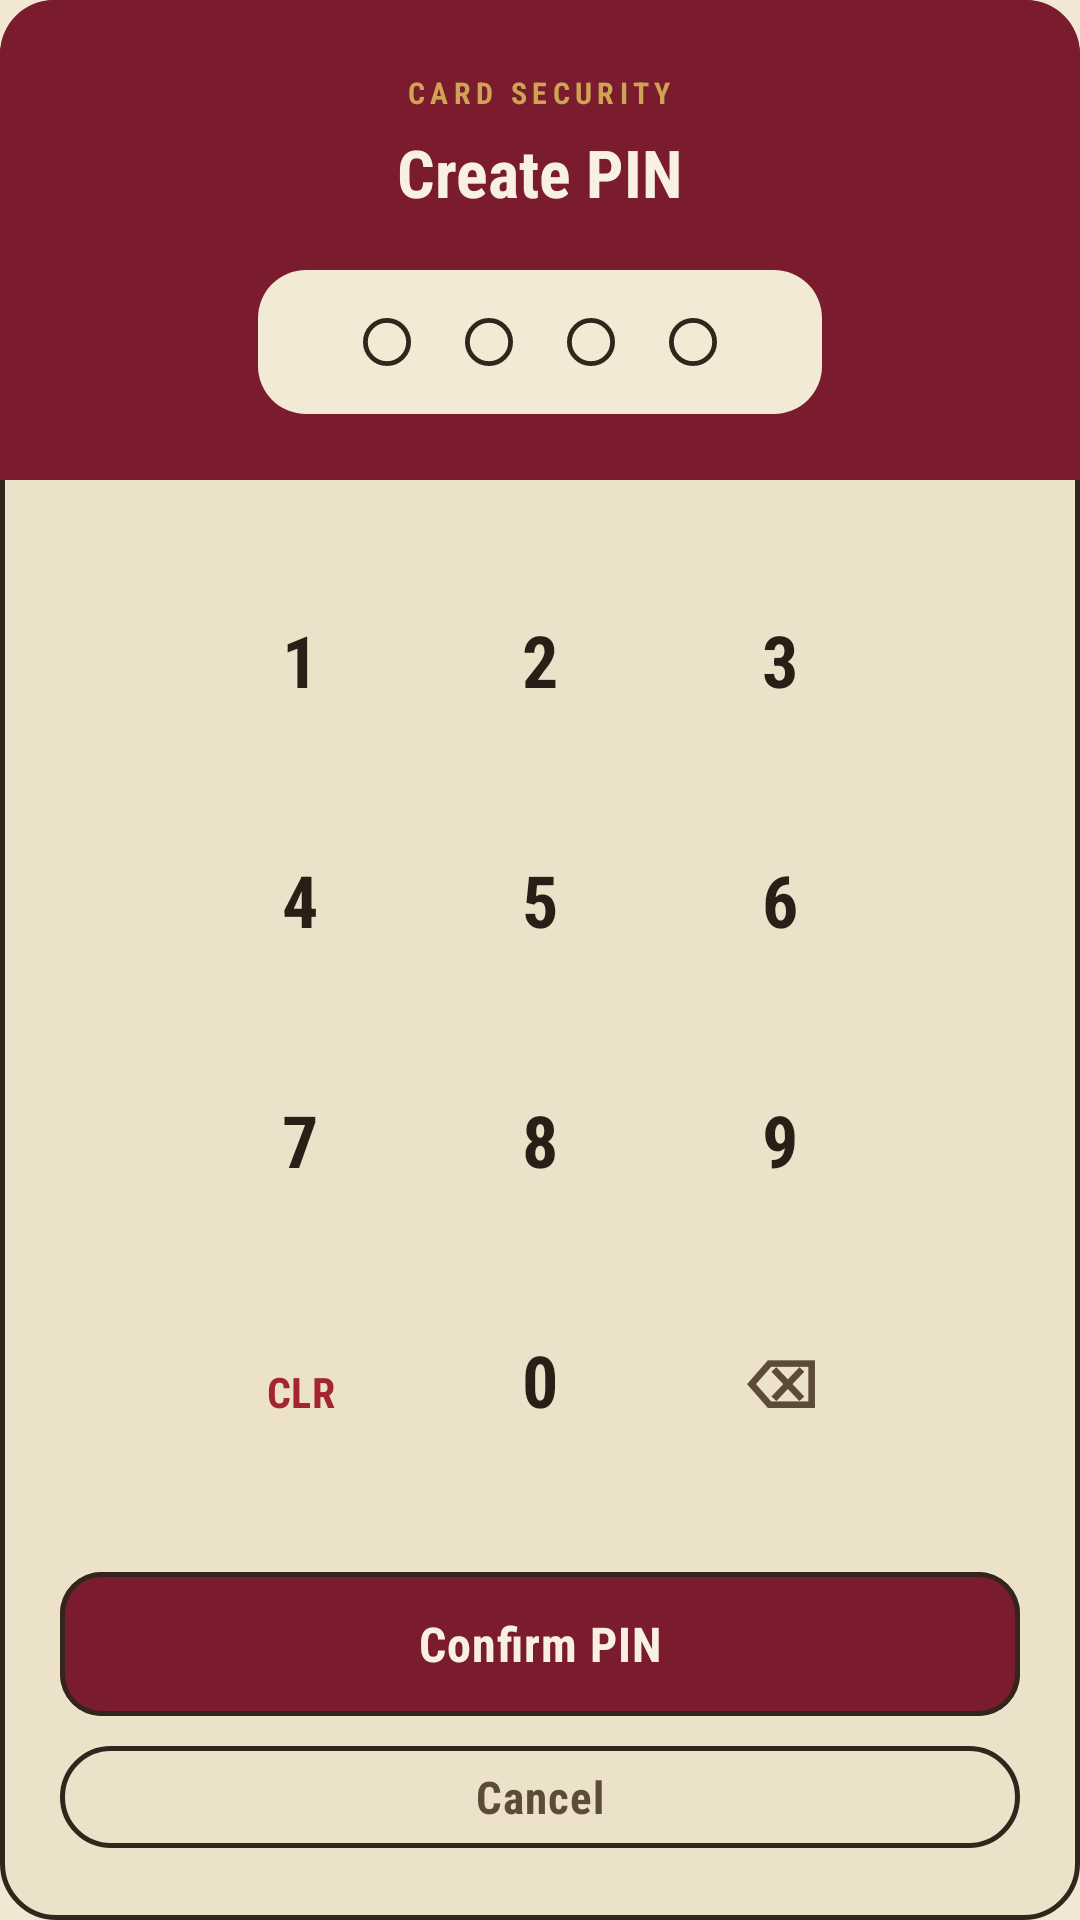

The Android layout XML behind this screen, and the referenced resources:
<!-- AndroidManifest.xml: application theme Theme.BankALDeir -->
<!-- res/layout/dialog_pin_input.xml -->
<?xml version="1.0" encoding="utf-8"?>
<LinearLayout xmlns:android="http://schemas.android.com/apk/res/android"
    xmlns:app="http://schemas.android.com/apk/res-auto"
    android:layout_width="match_parent"
    android:layout_height="wrap_content"
    android:background="@drawable/card_type_bg"
    android:orientation="vertical">

    
    <LinearLayout
        android:layout_width="match_parent"
        android:layout_height="wrap_content"
        android:background="@drawable/oxblood_cap_top"
        android:gravity="center"
        android:orientation="vertical"
        android:paddingHorizontal="24dp"
        android:paddingTop="24dp"
        android:paddingBottom="22dp">

        <TextView
            android:layout_width="wrap_content"
            android:layout_height="wrap_content"
            android:letterSpacing="0.18"
            android:text="CARD SECURITY"
            android:textColor="@color/enamel_brass_light"
            android:textSize="10sp"
            android:textStyle="bold" />

        <TextView
            android:id="@+id/txtPinDialogTitle"
            android:layout_width="wrap_content"
            android:layout_height="wrap_content"
            android:layout_marginTop="5dp"
            android:text="Create PIN"
            android:textColor="@color/porcelain_bright"
            android:textSize="22sp"
            android:textStyle="bold" />

        
        <LinearLayout
            android:layout_width="wrap_content"
            android:layout_height="wrap_content"
            android:layout_marginTop="18dp"
            android:background="@drawable/pin_dots_field"
            android:gravity="center"
            android:orientation="horizontal"
            android:paddingHorizontal="26dp"
            android:paddingVertical="16dp">

            <ImageView
                android:id="@+id/pinDot1"
                android:layout_width="16dp"
                android:layout_height="16dp"
                android:layout_marginHorizontal="9dp"
                android:contentDescription="@null"
                android:src="@drawable/pin_circle_empty" />

            <ImageView
                android:id="@+id/pinDot2"
                android:layout_width="16dp"
                android:layout_height="16dp"
                android:layout_marginHorizontal="9dp"
                android:contentDescription="@null"
                android:src="@drawable/pin_circle_empty" />

            <ImageView
                android:id="@+id/pinDot3"
                android:layout_width="16dp"
                android:layout_height="16dp"
                android:layout_marginHorizontal="9dp"
                android:contentDescription="@null"
                android:src="@drawable/pin_circle_empty" />

            <ImageView
                android:id="@+id/pinDot4"
                android:layout_width="16dp"
                android:layout_height="16dp"
                android:layout_marginHorizontal="9dp"
                android:contentDescription="@null"
                android:src="@drawable/pin_circle_empty" />
        </LinearLayout>
    </LinearLayout>

    
    <LinearLayout
        android:layout_width="match_parent"
        android:layout_height="wrap_content"
        android:orientation="vertical"
        android:paddingHorizontal="20dp"
        android:paddingTop="20dp"
        android:paddingBottom="20dp">

        <LinearLayout
            android:layout_width="wrap_content"
            android:layout_height="wrap_content"
            android:layout_gravity="center_horizontal"
            android:orientation="horizontal">

            <Button android:id="@+id/btn1" style="@style/PinDialogDisc" android:text="1" />

            <Button android:id="@+id/btn2" style="@style/PinDialogDisc" android:text="2" />

            <Button android:id="@+id/btn3" style="@style/PinDialogDisc" android:text="3" />
        </LinearLayout>

        <LinearLayout
            android:layout_width="wrap_content"
            android:layout_height="wrap_content"
            android:layout_gravity="center_horizontal"
            android:orientation="horizontal">

            <Button android:id="@+id/btn4" style="@style/PinDialogDisc" android:text="4" />

            <Button android:id="@+id/btn5" style="@style/PinDialogDisc" android:text="5" />

            <Button android:id="@+id/btn6" style="@style/PinDialogDisc" android:text="6" />
        </LinearLayout>

        <LinearLayout
            android:layout_width="wrap_content"
            android:layout_height="wrap_content"
            android:layout_gravity="center_horizontal"
            android:orientation="horizontal">

            <Button android:id="@+id/btn7" style="@style/PinDialogDisc" android:text="7" />

            <Button android:id="@+id/btn8" style="@style/PinDialogDisc" android:text="8" />

            <Button android:id="@+id/btn9" style="@style/PinDialogDisc" android:text="9" />
        </LinearLayout>

        <LinearLayout
            android:layout_width="wrap_content"
            android:layout_height="wrap_content"
            android:layout_gravity="center_horizontal"
            android:orientation="horizontal">

            <Button
                android:id="@+id/btnClearPin"
                style="@style/PinDialogDisc"
                android:text="CLR"
                android:textColor="?attr/colorError"
                android:textSize="14sp" />

            <Button android:id="@+id/btn0" style="@style/PinDialogDisc" android:text="0" />

            <Button
                android:id="@+id/btnBackspace"
                style="@style/PinDialogDisc"
                android:text="⌫"
                android:textColor="?attr/colorOnSurfaceVariant"
                android:textSize="22sp" />
        </LinearLayout>

        <com.google.android.material.button.MaterialButton
            android:id="@+id/btnConfirmPin"
            style="@style/Widget.BankALDeir.Button"
            android:layout_width="match_parent"
            android:layout_height="56dp"
            android:layout_marginTop="20dp"
            android:text="Confirm PIN"
            app:cornerRadius="14dp" />

        <com.google.android.material.button.MaterialButton
            android:id="@+id/btnCancelPin"
            style="@style/Widget.BankALDeir.Button.Text"
            android:layout_width="match_parent"
            android:layout_height="wrap_content"
            android:layout_marginTop="2dp"
            android:text="Cancel"
            android:textColor="?attr/colorOnSurfaceVariant" />
    </LinearLayout>

</LinearLayout>
<!-- resources referenced by this layout -->
<resources>
  <color name="enamel_brass_light">#CFA255</color>
  <color name="porcelain_bright">#F8F1E1</color>
  <!-- drawable card_type_bg (drawable) -->
  <?xml version="1.0" encoding="utf-8"?>
  <shape xmlns:android="http://schemas.android.com/apk/res/android"
      android:shape="rectangle">
      <solid android:color="@color/md_theme_surfaceContainer" />
      <stroke android:width="1.5dp" android:color="@color/md_theme_outline" />
      <corners android:radius="18dp" />
  </shape>
  <!-- drawable oxblood_cap_top (drawable) -->
  <?xml version="1.0" encoding="utf-8"?>
  <shape xmlns:android="http://schemas.android.com/apk/res/android"
      android:shape="rectangle">
      <solid android:color="@color/enamel_oxblood" />
      <corners
          android:topLeftRadius="18dp"
          android:topRightRadius="18dp" />
  </shape>
  <!-- drawable pin_circle_empty (drawable) -->
  <shape xmlns:android="http://schemas.android.com/apk/res/android"
      android:shape="oval">
      <size android:width="20dp" android:height="20dp" />
      <solid android:color="@android:color/transparent" />
      <stroke android:width="2dp" android:color="@color/md_theme_outline" />
  </shape>
  <!-- drawable pin_dots_field (drawable) -->
  <?xml version="1.0" encoding="utf-8"?>
  <shape xmlns:android="http://schemas.android.com/apk/res/android" android:shape="rectangle">
      <solid android:color="@color/md_theme_surfaceContainerLow" />
      <corners android:radius="16dp" />
  </shape>
  <style name="Widget.BankALDeir.Button.Text" parent="Widget.Material3.Button.TextButton">
          <item name="android:textSize">15sp</item>
          <item name="rippleColor">@android:color/transparent</item>
          <item name="android:stateListAnimator">@animator/button_press</item>
      </style>
  <style name="Theme.BankALDeir" parent="Base.Theme.BankALDeir" />
  <color name="md_theme_surfaceContainer">#ECE1C9</color>
  <color name="md_theme_outline">#33251C</color>
  <color name="enamel_oxblood">#7A1B2E</color>
  <color name="md_theme_surfaceContainerLow">#F3EAD6</color>
  <color name="md_theme_surfaceContainerHigh">#E5D8BC</color>
  <color name="enamel_keyline">#33251C</color>
  <color name="md_theme_primary">#7A1B2E</color>
  <color name="md_theme_onPrimary">#F8F1E1</color>
  <color name="md_theme_primaryContainer">#8F2436</color>
  <color name="md_theme_onPrimaryContainer">#FCE1C9</color>
  <color name="md_theme_secondary">#0E3B3A</color>
  <color name="md_theme_onSecondary">#EAF3EF</color>
  <color name="md_theme_secondaryContainer">#14403E</color>
  <color name="md_theme_onSecondaryContainer">#CFE7E1</color>
  <color name="md_theme_tertiary">#8A5F22</color>
  <color name="md_theme_onTertiary">#F8F1E1</color>
  <color name="md_theme_tertiaryContainer">#C99A4C</color>
  <color name="md_theme_onTertiaryContainer">#2A1E16</color>
  <color name="md_theme_error">#A32433</color>
  <color name="md_theme_onError">#F8F1E1</color>
  <color name="md_theme_errorContainer">#EBCBC7</color>
  <color name="md_theme_onErrorContainer">#3A0A10</color>
  <color name="md_theme_background">#F1E7D2</color>
  <color name="md_theme_onBackground">#2A1E16</color>
  <color name="md_theme_surface">#F1E7D2</color>
  <color name="md_theme_onSurface">#2A1E16</color>
  <color name="md_theme_surfaceVariant">#E3D5BB</color>
  <color name="md_theme_onSurfaceVariant">#5C4B39</color>
  <color name="md_theme_outlineVariant">#C6B593</color>
  <color name="md_theme_surfaceContainerLowest">#FBF4E5</color>
  <color name="md_theme_surfaceContainerHighest">#DECFAF</color>
  <color name="md_theme_surfaceBright">#F8F1E1</color>
  <color name="md_theme_surfaceDim">#E0D2B6</color>
  <color name="md_theme_inverseSurface">#2A1E16</color>
  <color name="md_theme_inverseOnSurface">#F1E7D2</color>
  <color name="md_theme_inversePrimary">#E9A7A0</color>
  <style name="Widget.BankALDeir.Chip" parent="Widget.Material3.Chip.Suggestion">
          <item name="rippleColor">@android:color/transparent</item>
      </style>
</resources>
